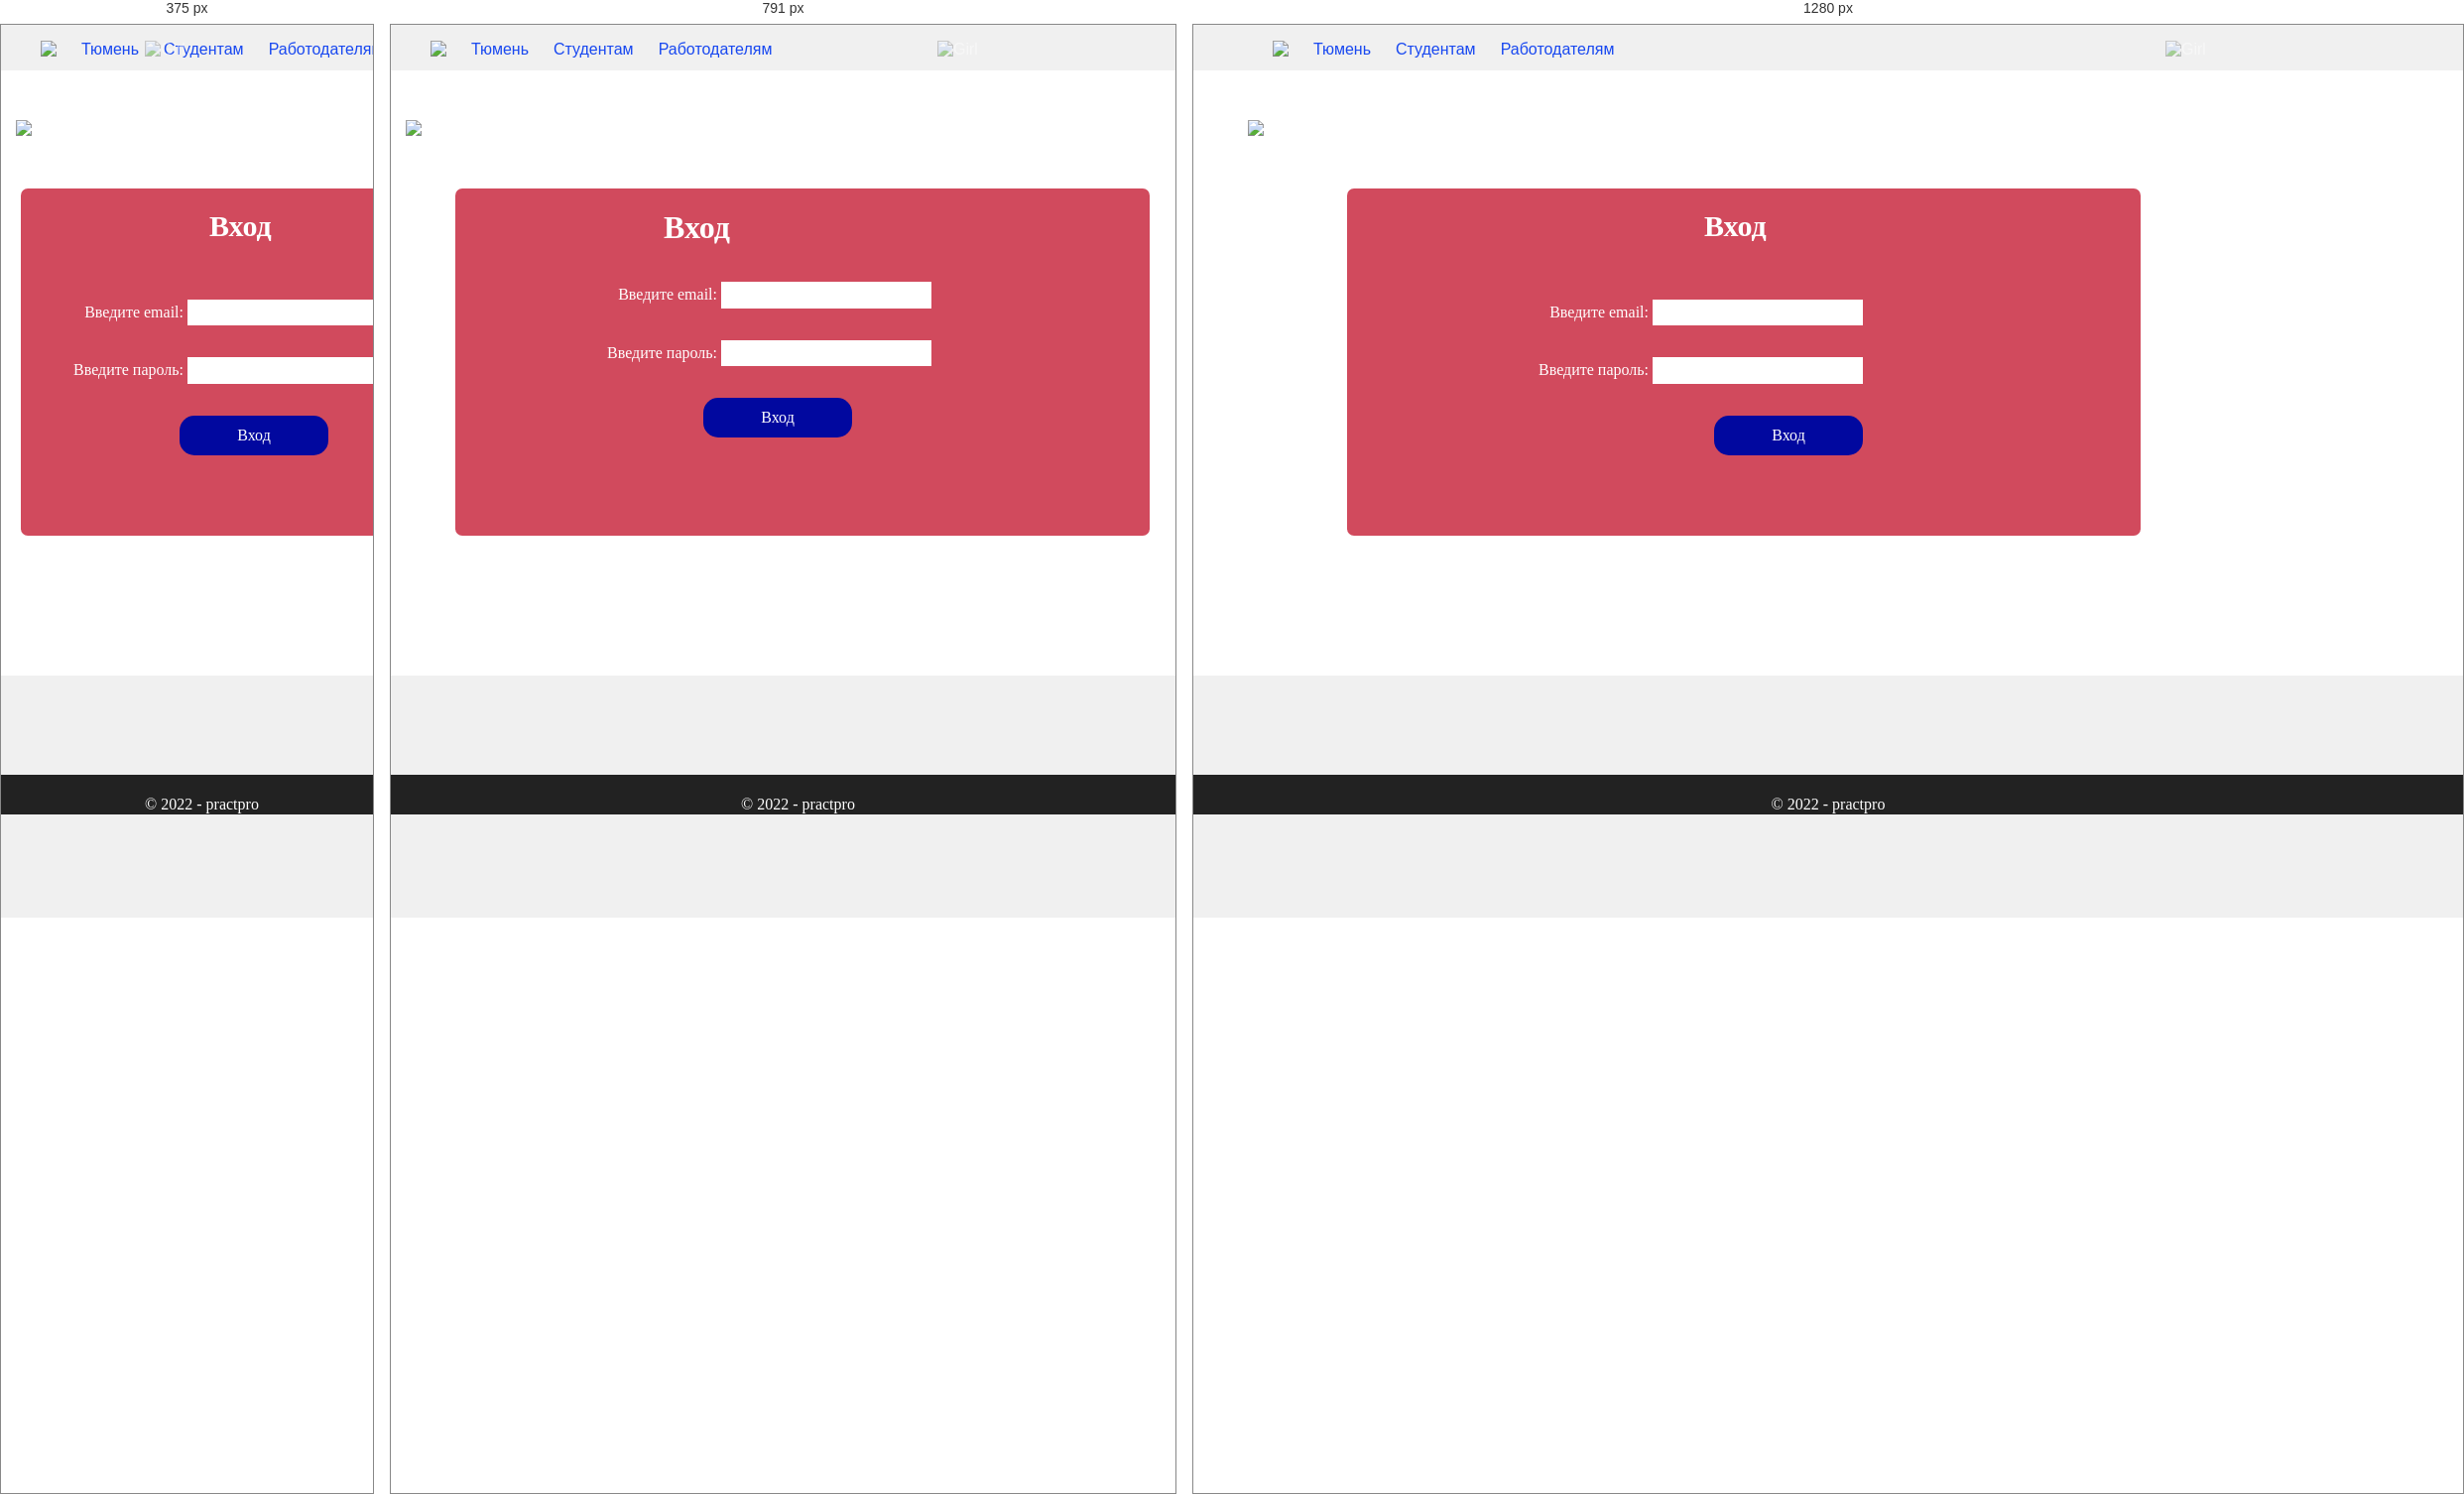
Rendered at 375 px, 791 px and 1280 px, left to right.

<!-- file: input.html -->
<!DOCTYPE html>
<html lang="en">
<head>
    <meta charset="UTF-8">
    <meta http-equiv="X-UA-Compatible" content="IE=edge">
    <meta name="viewport" content="width=device-width, initial-scale=1.0">
    <title>practpro</title>
    <link rel="preconnect" href="https://fonts.googleapis.com">
    <link rel="preconnect" href="https://fonts.gstatic.com" crossorigin>
    <link href="https://fonts.googleapis.com/css2?family=Gothic+A1:wght@100;300;400&display=swap" rel="stylesheet">
    <link rel="icon" href="image/p.ico" type="image/svg">
    <link rel="stylesheet" href="css/normalize.css">
    <link rel="stylesheet" href="css/style.css">
</head>
<body>
    <div class="header">
        <div class="wrapper">
        <ul class="nav">
            <li><img src="image/7498372277319d45830e.png"></li>
            <li><a href="index.html">Тюмень</a></li>
            <li><a href="index.html">Студентам</a></li>
            <li><a href="employer.html">Работодателям</a></li>
        </ul>
    </div>
    </div>
    <div class="banner6">
        <div class="wrapper">
            <div class="navigation">
                <img class="girlR" src="image/girl.svg" alt="Girl">
                <img class="log" src="image/logo.svg" alt="Logo">
            </div>
            <div class="cl">

            <div class="reg">
                        <div class="title2">
                            <h1 class="h1h1">Вход</h1>
                        </div>
                        <form class="vh">
                            <p>Введите email: <input type="email" name="login"></p>
                            <p>Введите пароль: <input type="password" name="pass"></p>
                            <p><input class="kk" type="submit" value="Вход"></p>
                        </form>
        
            </div>     
            </div>

        </div>
        
    </div>
    <div class="footer">
        <div class="wrapper">
            <p>© 2022 - practpro</p>
        </div>
    </div>
</body>
</html>

/* @media block from style.css */
@media screen and (max-width: 615px) {/*515*/
    /*Главная страница*/
    .banner{
        max-height: 270px;
    }
    .search{
        left: 40px;
        width: 420px;
    }
    .submit{
        left: 420px;
    }
   
    .man{
        top: 65px;
        display: none;
    }
    .title{
        padding-left: 10px;
        font-size: 12px;
    }
    .vak{
        margin-left: 170px;
        margin-top: 90px;
        font-size: 20px;
        width: 100px;
    }
    .picter{
        display: none;
    }
    .picter2{
        display: none;
    }
    .picter3{
        display: none;
    }
    .rekl{
        padding-left: 0px;
    }
    .rk{
        padding-left: 0px;
    }
    .rk>li{
        padding-left: 15px;
    }
    .rk>li>a{
        font-size: 10px;
    }
    .mp{
        padding-top: 20px;
        width: 95%;
        height: 480px;
    }
    .reklamaN{
        margin-top: 160px;
    }
    .h2{
        font-size: 30px;
    }
    /*Вакансии*/
    .search1{
        left: 25px;
        width: 380px;
        margin-top: -15px;
    }
    .submit1{
        left: 400px;
        margin-top: -15px;
    }
    .pp{
        margin-left: 170px;
        margin-top: 55px;
    }
    .bel1{
        margin-left: 2px;
        width: 450px;
    }
    .knop{
        margin-left: -130px;
    }
    /*Вход*/
    .reg{
        width: 440px;
        margin-left: 5px;
    }
    .title2{
        padding-left: 50px;
    }
    .kk{
        margin-left: 0px;
        margin-right: 70px;
    }
    .vh{
        margin-right: 0px;
        margin-left: -140px;
    }
    /*Страница регистрации*/
    .regS{
        width: 400px;
    }
    .h1h{
        padding-left: 0px;
    }
}

/* @media block from style.css */
@media screen and (max-width: 968px) and (min-width: 615px) {/*800*/
    /*Главная страница*/
    .banner{
        max-height: 270px;
    }
    .search{
        left: 60px;
        width: 500px;
    }
    .submit{
        left: 520px;
    }
    .man{
        top: 80px;
        width: 350px;
        height: 350px;
    }
    .title{
        padding-left: 50px;
    }
    .vak{
        margin-left: 220px;
    }
    .picter{
        display: none;
    }
    .picter2{
        display: none;
    }
    .picter3{
        display: none;
    }
    .rekl{
        padding-left: 0px;
    }
    .rk{
        padding-left: 50px;
    }
    .mp{
        padding-left: 10px;
        padding-right: 10px;
        width: 95%;
        height: 500px;
        padding-bottom: 30px;
    }
    .reklamaN{
        margin-top: 160px;
    }

    /*Вакансии страница*/
    .search1{
        left: 60px;
        width: 500px;
    }
    .submit1{
        left: 520px;
    }
    .pp{
        margin-left: 580px;
    }
    .bel1{
        margin-left: 25px;
        width: 700px;
    }
    .knop{
        margin-left: -30px;
    }
    /*Вход*/
    .reg{
        width: 700px;
        margin-left: 50px;
    }
    .title2{
        padding-left: 170px;
    }
    .kk{
        margin-left: 0px;
        margin-right: 80px;
    }
    .vh{
        margin-right: 600px;
    }
    /*Регистрация студента*/
    .banner3{
        background-color: #fff;
        background-repeat: no-repeat;
        background-size: auto;
        background-position: center;
        color: #FFFFFF;
        padding-top: 50px;
        padding-bottom: 0px;
        height: auto;
        width: auto;
        height: 900px;
    }
    .girlR{
        position: absolute;
        width: 250px; height: 250px;
        right:  20px;
        opacity: 0.5;
        top: -80px;
    }
    .regS{
        position: relative;
        margin-left: 45px;
        margin-top: 50px;
        border-radius: 7px;
        width: 600px;
        height: 750px;
        background-color: #d14a5d;
    }
    .title2{
        padding-top: 10px;
        padding-left: 70px;
        font-style: normal;
        font-weight: 700;
        font-size: 16px;
        line-height: 107.9%;
        color: #FFFFFF;
        font-family: 'Gothic A1';
    }
    .h1h{
        padding-left: 80px;
    }
    .vh{
        margin-top: 30px;
       margin-left: -40px;
    }
    .vh>p{
        
        display: inline-block;  
        text-align: right;
        font-family: 'Gothic A1';
        font-size: 16px;
        padding-left: 20px;
        width: 500px;
    }
    .knopka{
        margin-left: 220px;
    }
    .kn{
        margin-top: 0px;
        text-decoration: none;
        color: #ffffff;
        margin-left: 200px;
        text-align: center;
        padding-top: 5px;
        border-radius: 15px;
        display: block;
        font-family: 'Gothic A1';
        font-size: 16px;
        padding-left: 0px;
        width: 200px;
    }
    
}